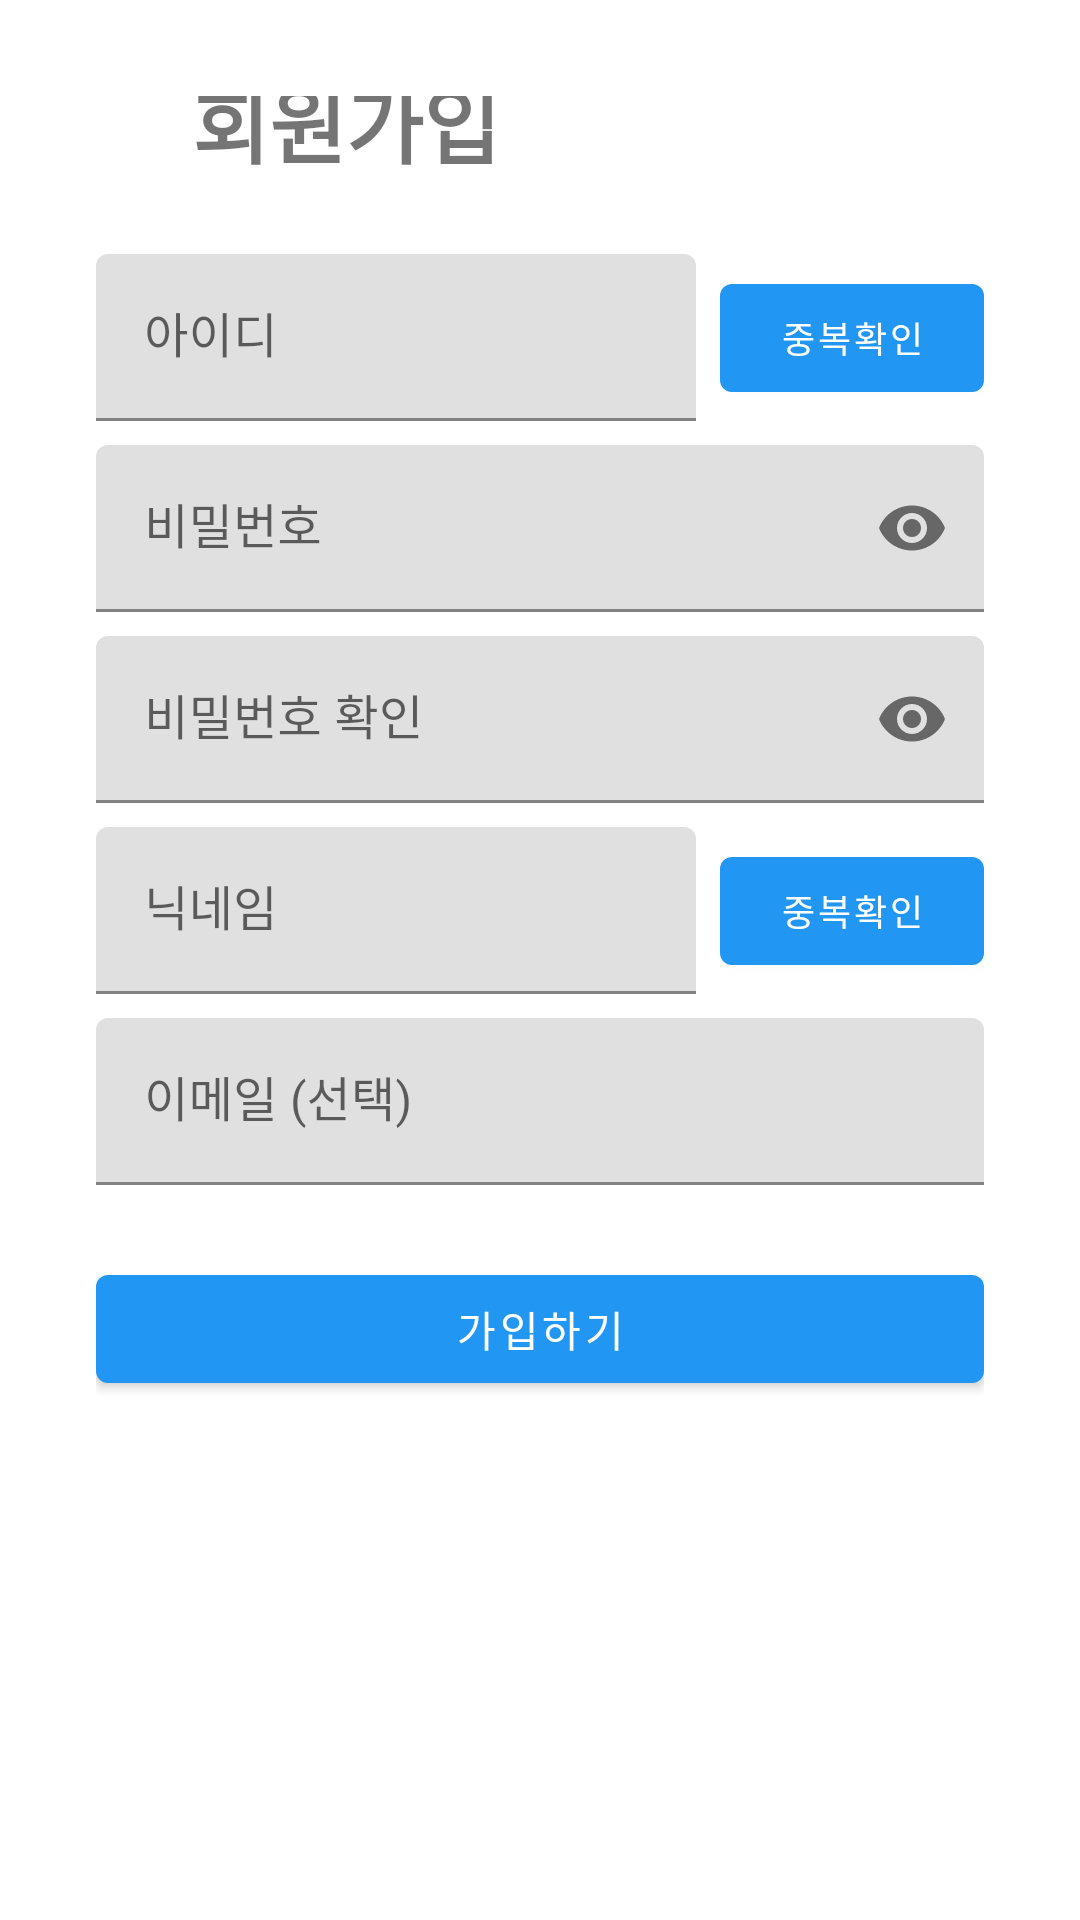

This screen was rendered from an Android layout file. Write that file and the resources it references.
<!-- AndroidManifest.xml: application theme Theme.SocialMyMap -->
<!-- res/layout/activity_signup.xml -->
<?xml version="1.0" encoding="utf-8"?>
<ScrollView
    xmlns:android="http://schemas.android.com/apk/res/android"
    xmlns:app="http://schemas.android.com/apk/res-auto"
    xmlns:tools="http://schemas.android.com/tools"
    android:layout_width="match_parent"
    android:layout_height="match_parent"
    android:fillViewport="true"
    android:fitsSystemWindows="true">

    <androidx.constraintlayout.widget.ConstraintLayout
        android:layout_width="match_parent"
        android:layout_height="wrap_content"
        android:padding="32dp"
        tools:context=".SignupActivity">

        <ImageButton
            android:id="@+id/btn_back"
            android:layout_width="wrap_content"
            android:layout_height="wrap_content"
            android:src="@drawable/ic_arrow_back"
            android:background="?attr/selectableItemBackgroundBorderless"
            android:contentDescription="뒤로 가기"
            android:padding="8dp"
            app:layout_constraintTop_toTopOf="parent"
            app:layout_constraintStart_toStartOf="parent"/>

        <TextView
            android:id="@+id/tv_signup_title"
            android:layout_width="wrap_content"
            android:layout_height="wrap_content"
            android:text="회원가입"
            android:textSize="28sp"
            android:textStyle="bold"
            app:layout_constraintTop_toTopOf="@+id/btn_back"
            app:layout_constraintBottom_toBottomOf="@+id/btn_back"
            app:layout_constraintStart_toEndOf="@+id/btn_back"
            android:layout_marginStart="16dp"/>

        <com.google.android.material.textfield.TextInputLayout
            android:id="@+id/layout_et_userid"
            android:layout_width="0dp"
            android:layout_height="wrap_content"
            android:layout_marginTop="24dp"
            android:layout_marginEnd="8dp"
            app:layout_constraintTop_toBottomOf="@id/tv_signup_title"
            app:layout_constraintStart_toStartOf="parent"
            app:layout_constraintEnd_toStartOf="@+id/btn_check_userid">
            <com.google.android.material.textfield.TextInputEditText
                android:id="@+id/et_signup_userid"
                android:layout_width="match_parent"
                android:layout_height="wrap_content"
                android:hint="아이디"
                android:inputType="text"/>
        </com.google.android.material.textfield.TextInputLayout>

        <Button
            android:id="@+id/btn_check_userid"
            android:layout_width="wrap_content"
            android:layout_height="wrap_content"
            android:text="중복확인"
            android:textSize="12sp"
            app:layout_constraintTop_toTopOf="@+id/layout_et_userid"
            app:layout_constraintBottom_toBottomOf="@+id/layout_et_userid"
            app:layout_constraintEnd_toEndOf="parent"/>
        
        <com.google.android.material.textfield.TextInputLayout
            android:id="@+id/layout_et_password"
            android:layout_width="0dp"
            android:layout_height="wrap_content"
            android:layout_marginTop="8dp"
            app:passwordToggleEnabled="true"
            app:layout_constraintTop_toBottomOf="@+id/layout_et_userid"
            app:layout_constraintStart_toStartOf="parent"
            app:layout_constraintEnd_toEndOf="parent">
            <com.google.android.material.textfield.TextInputEditText
                android:id="@+id/et_signup_password"
                android:layout_width="match_parent"
                android:layout_height="wrap_content"
                android:hint="비밀번호"
                android:inputType="textPassword"/>
        </com.google.android.material.textfield.TextInputLayout>
        
        <com.google.android.material.textfield.TextInputLayout
            android:id="@+id/layout_et_password_confirm"
            android:layout_width="0dp"
            android:layout_height="wrap_content"
            android:layout_marginTop="8dp"
            app:passwordToggleEnabled="true"
            app:layout_constraintTop_toBottomOf="@+id/layout_et_password"
            app:layout_constraintStart_toStartOf="parent"
            app:layout_constraintEnd_toEndOf="parent">
            <com.google.android.material.textfield.TextInputEditText
                android:id="@+id/et_signup_password_confirm"
                android:layout_width="match_parent"
                android:layout_height="wrap_content"
                android:hint="비밀번호 확인"
                android:inputType="textPassword"/>
        </com.google.android.material.textfield.TextInputLayout>

        <com.google.android.material.textfield.TextInputLayout
            android:id="@+id/layout_et_nickname"
            android:layout_width="0dp"
            android:layout_height="wrap_content"
            android:layout_marginTop="8dp"
            android:layout_marginEnd="8dp"
            app:layout_constraintTop_toBottomOf="@+id/layout_et_password_confirm"
            app:layout_constraintStart_toStartOf="parent"
            app:layout_constraintEnd_toStartOf="@+id/btn_check_nickname">
            <com.google.android.material.textfield.TextInputEditText
                android:id="@+id/et_signup_nickname"
                android:layout_width="match_parent"
                android:layout_height="wrap_content"
                android:hint="닉네임"
                android:inputType="text"/>
        </com.google.android.material.textfield.TextInputLayout>

        <Button
            android:id="@+id/btn_check_nickname"
            android:layout_width="wrap_content"
            android:layout_height="wrap_content"
            android:text="중복확인"
            android:textSize="12sp"
            app:layout_constraintTop_toTopOf="@+id/layout_et_nickname"
            app:layout_constraintBottom_toBottomOf="@+id/layout_et_nickname"
            app:layout_constraintEnd_toEndOf="parent"/>

        <com.google.android.material.textfield.TextInputLayout
            android:id="@+id/layout_et_email"
            android:layout_width="0dp"
            android:layout_height="wrap_content"
            android:layout_marginTop="8dp"
            app:layout_constraintTop_toBottomOf="@+id/layout_et_nickname"
            app:layout_constraintStart_toStartOf="parent"
            app:layout_constraintEnd_toEndOf="parent">
            <com.google.android.material.textfield.TextInputEditText
                android:id="@+id/et_signup_email"
                android:layout_width="match_parent"
                android:layout_height="wrap_content"
                android:hint="이메일 (선택)"
                android:inputType="textEmailAddress"/>
        </com.google.android.material.textfield.TextInputLayout>

        <Button
            android:id="@+id/btn_signup_submit"
            android:layout_width="0dp"
            android:layout_height="wrap_content"
            android:text="가입하기"
            android:layout_marginTop="24dp"
            app:layout_constraintTop_toBottomOf="@+id/layout_et_email"
            app:layout_constraintStart_toStartOf="parent"
            app:layout_constraintEnd_toEndOf="parent"/>

    </androidx.constraintlayout.widget.ConstraintLayout>
</ScrollView>
<!-- resources referenced by this layout -->
<resources>
  <style name="Theme.SocialMyMap" parent="Theme.MaterialComponents.DayNight.DarkActionBar">
          
          <item name="colorPrimary">@color/blue_500</item>
          <item name="colorPrimaryVariant">@color/blue_700</item>
          <item name="colorOnPrimary">@color/white</item>
          
          <item name="colorSecondary">@color/teal_200</item>
          <item name="colorSecondaryVariant">@color/teal_700</item>
          <item name="colorOnSecondary">@color/black</item>
          
          <item name="android:statusBarColor" tools:targetApi="l">?attr/colorPrimaryVariant</item>
          
  
          
          <item name="android:windowDrawsSystemBarBackgrounds">true</item>
          <item name="android:statusBarColor">@android:color/transparent</item>
          <item name="android:navigationBarColor">@android:color/transparent</item>
          <item name="android:windowLightStatusBar">true</item>
          <item name="android:windowLightNavigationBar" tools:targetApi="o_mr1">true</item>
      </style>
  <color name="blue_500">#2196F3</color>
  <color name="blue_700">#1976D2</color>
  <color name="white">#FFFFFFFF</color>
  <color name="teal_200">#FF03DAC5</color>
  <color name="teal_700">#FF018786</color>
  <color name="black">#FF000000</color>
</resources>
